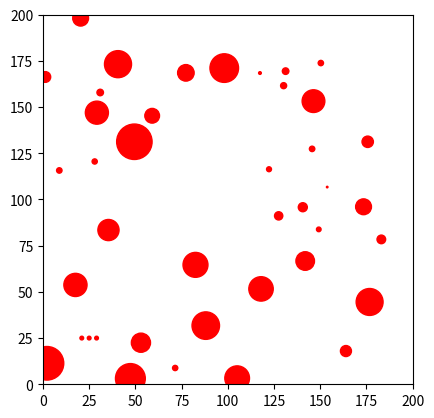

Source code (Python):
import numpy as np
import matplotlib.pyplot as plt

class Environment:
    def __init__(self, width, height, min_num_obstacles, max_num_obstacles, radius_func=lambda: np.random.rand() * 10, start_pos=(25, 25), snake_len=100, snake_width=2):
        self.width = width
        self.height = height
        start_obstacle_radius = 1;
        self.obstacles = [Obstacle(start_pos[0] - 2 * start_obstacle_radius - snake_width, start_pos[1], 
                start_obstacle_radius), Obstacle(start_pos[0], start_pos[1], start_obstacle_radius), 
                Obstacle(start_pos[0] + 2 * start_obstacle_radius + snake_width, start_pos[1], start_obstacle_radius)]
        while len(self.obstacles) < min_num_obstacles:
            for _ in range(max_num_obstacles - len(self.obstacles)):
                obstacle = Obstacle(width * np.random.rand(), height * np.random.rand(), radius_func())
                collision = False
                for obs in self.obstacles:
                    if obstacle.collides_with(obs, snake_width):
                        collision = True
                        break
                if not collision:
                    self.obstacles.append(obstacle)
        
        for i in range(len(self.obstacles)):
            obstacle = self.obstacles[i]
            for obstacle2 in self.obstacles[i + 1:]:
                distance = np.sqrt((obstacle.x - obstacle2.x) ** 2 + (obstacle.y - obstacle2.y) ** 2) - obstacle.radius - obstacle2.radius
                if distance < snake_len:
                    obstacle.neighbours[obstacle2] = distance
                    obstacle2.neighbours[obstacle] = distance

class Obstacle:
    def __init__(self, x, y, radius):
        self.x = x
        self.y = y
        self.radius = radius
        self.neighbours = {}
    
    def collides_with(self, other, collision_distance):
        return np.sqrt((self.x - other.x) ** 2 + (self.y - other.y) ** 2) < collision_distance + self.radius + other.radius
    
    def get_circle(self, color='r'):
        return plt.Circle((self.x, self.y), self.radius, color=color)
    
    def __repr__(self):
        return "Obstacle[x=%.2f, y=%.2f, radius=%.2f]" % (self.x, self.y, self.radius)

    def __str__(self):
        return self.__repr__()

def plot_environment(env, snake=None):
    points = np.array([[obs.x, obs.y, (2 * obs.radius) ** 2] for obs in env.obstacles])
    axes = plt.gca()
    lim = max([env.width, env.height])
    axes.set_xlim([0, lim])
    axes.set_ylim([0, lim])
    axes.set_aspect('equal', adjustable='box')
    for obs in env.obstacles:
        axes.add_artist(obs.get_circle())
    plt.show()

if __name__ == '__main__':
    env = Environment(200, 200, 20, 50)
    plot_environment(env)